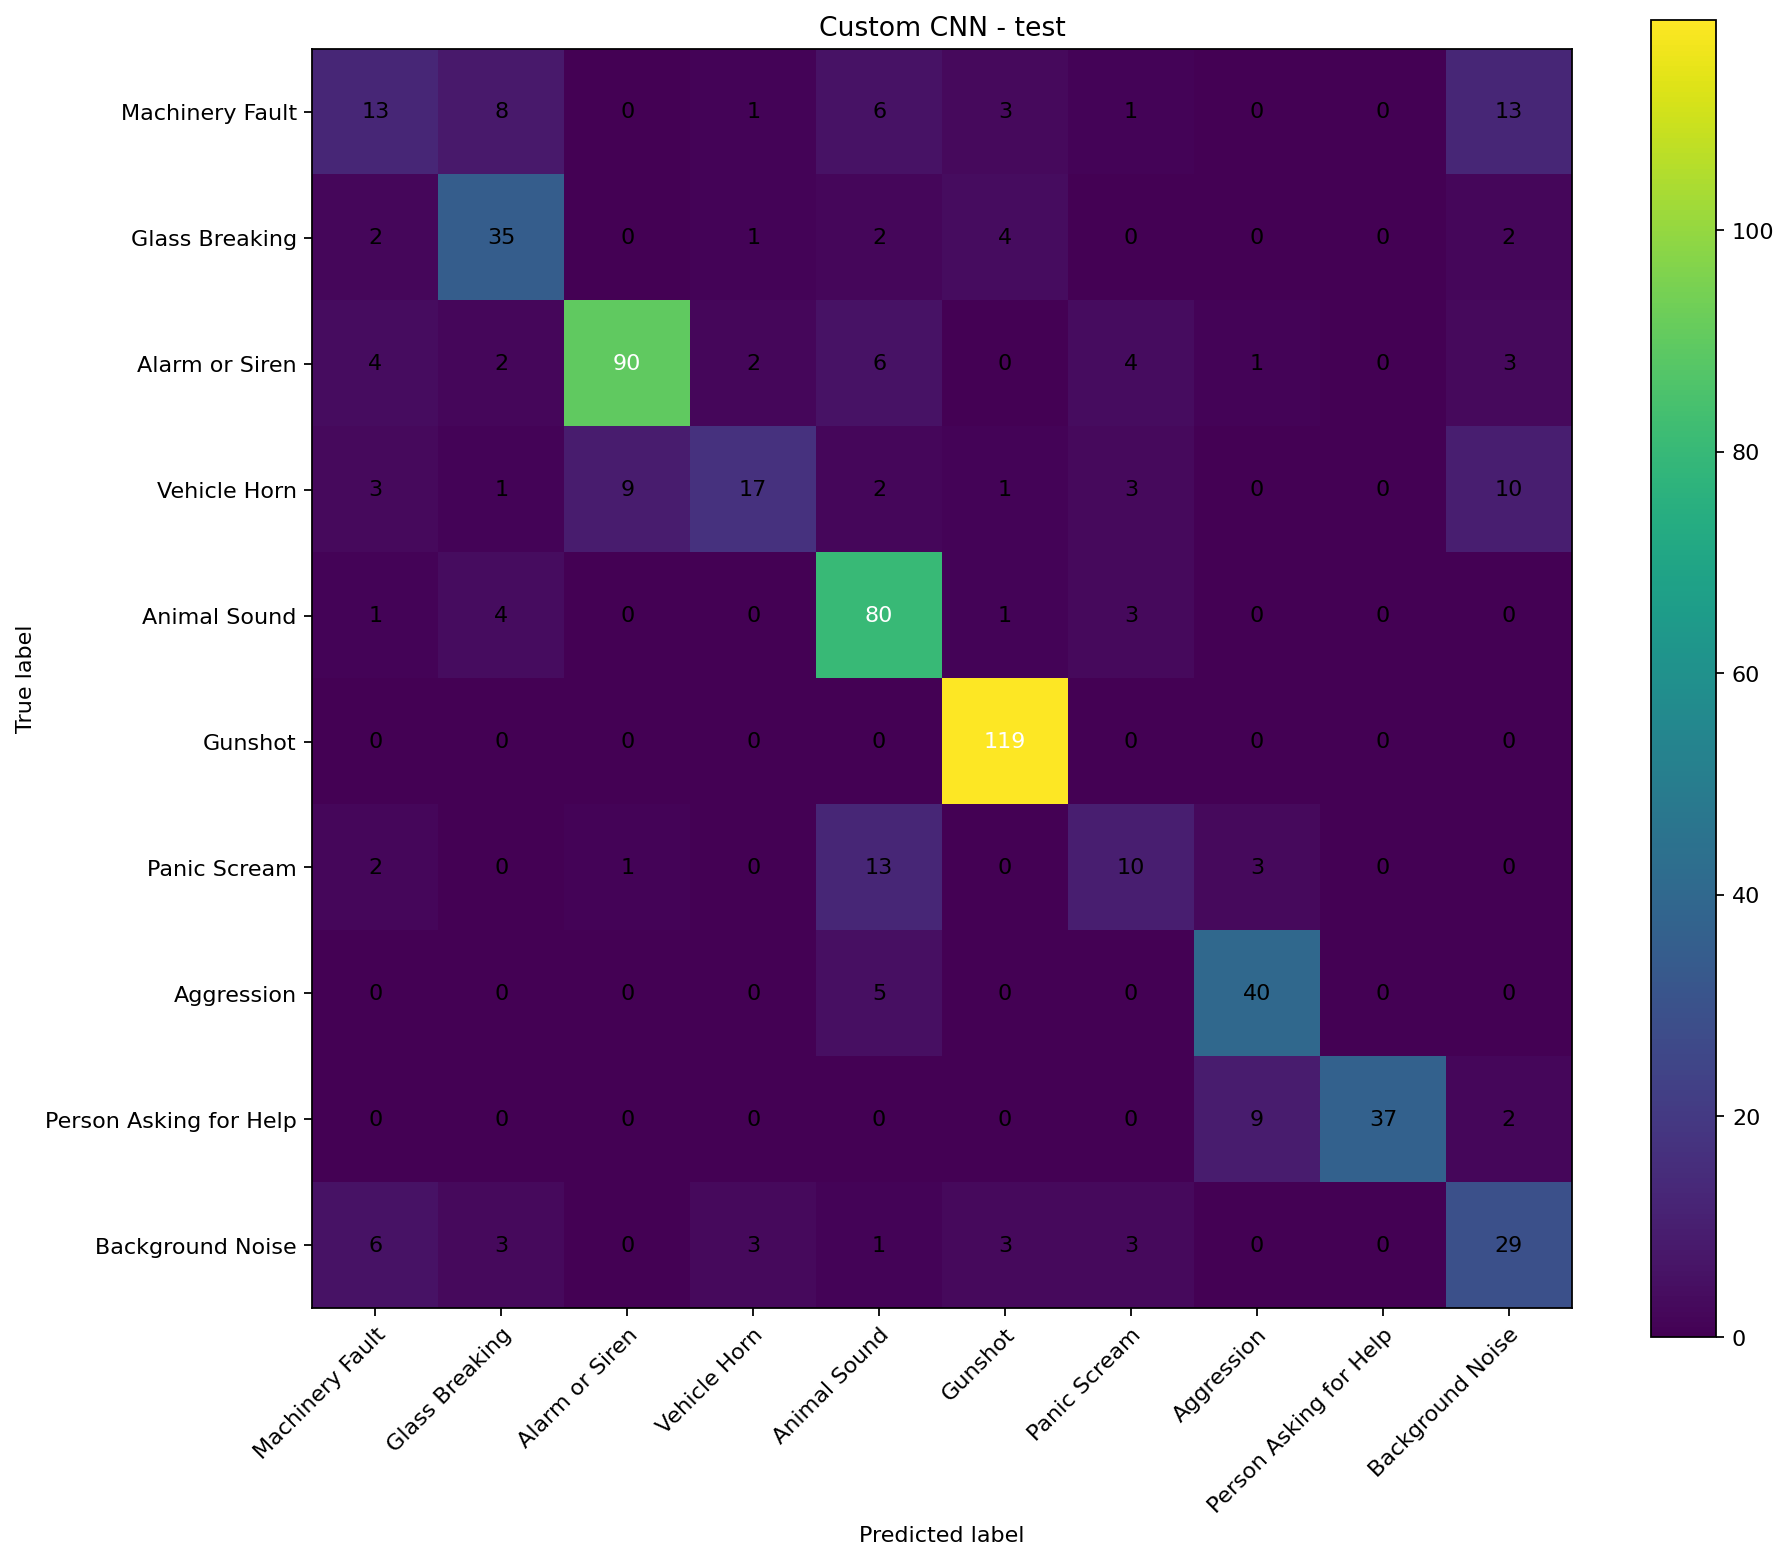

Data behind this chart, as committed beside it:
13, 8, 0, 1, 6, 3, 1, 0, 0, 13
2, 35, 0, 1, 2, 4, 0, 0, 0, 2
4, 2, 90, 2, 6, 0, 4, 1, 0, 3
3, 1, 9, 17, 2, 1, 3, 0, 0, 10
1, 4, 0, 0, 80, 1, 3, 0, 0, 0
0, 0, 0, 0, 0, 119, 0, 0, 0, 0
2, 0, 1, 0, 13, 0, 10, 3, 0, 0
0, 0, 0, 0, 5, 0, 0, 40, 0, 0
0, 0, 0, 0, 0, 0, 0, 9, 37, 2
6, 3, 0, 3, 1, 3, 3, 0, 0, 29
